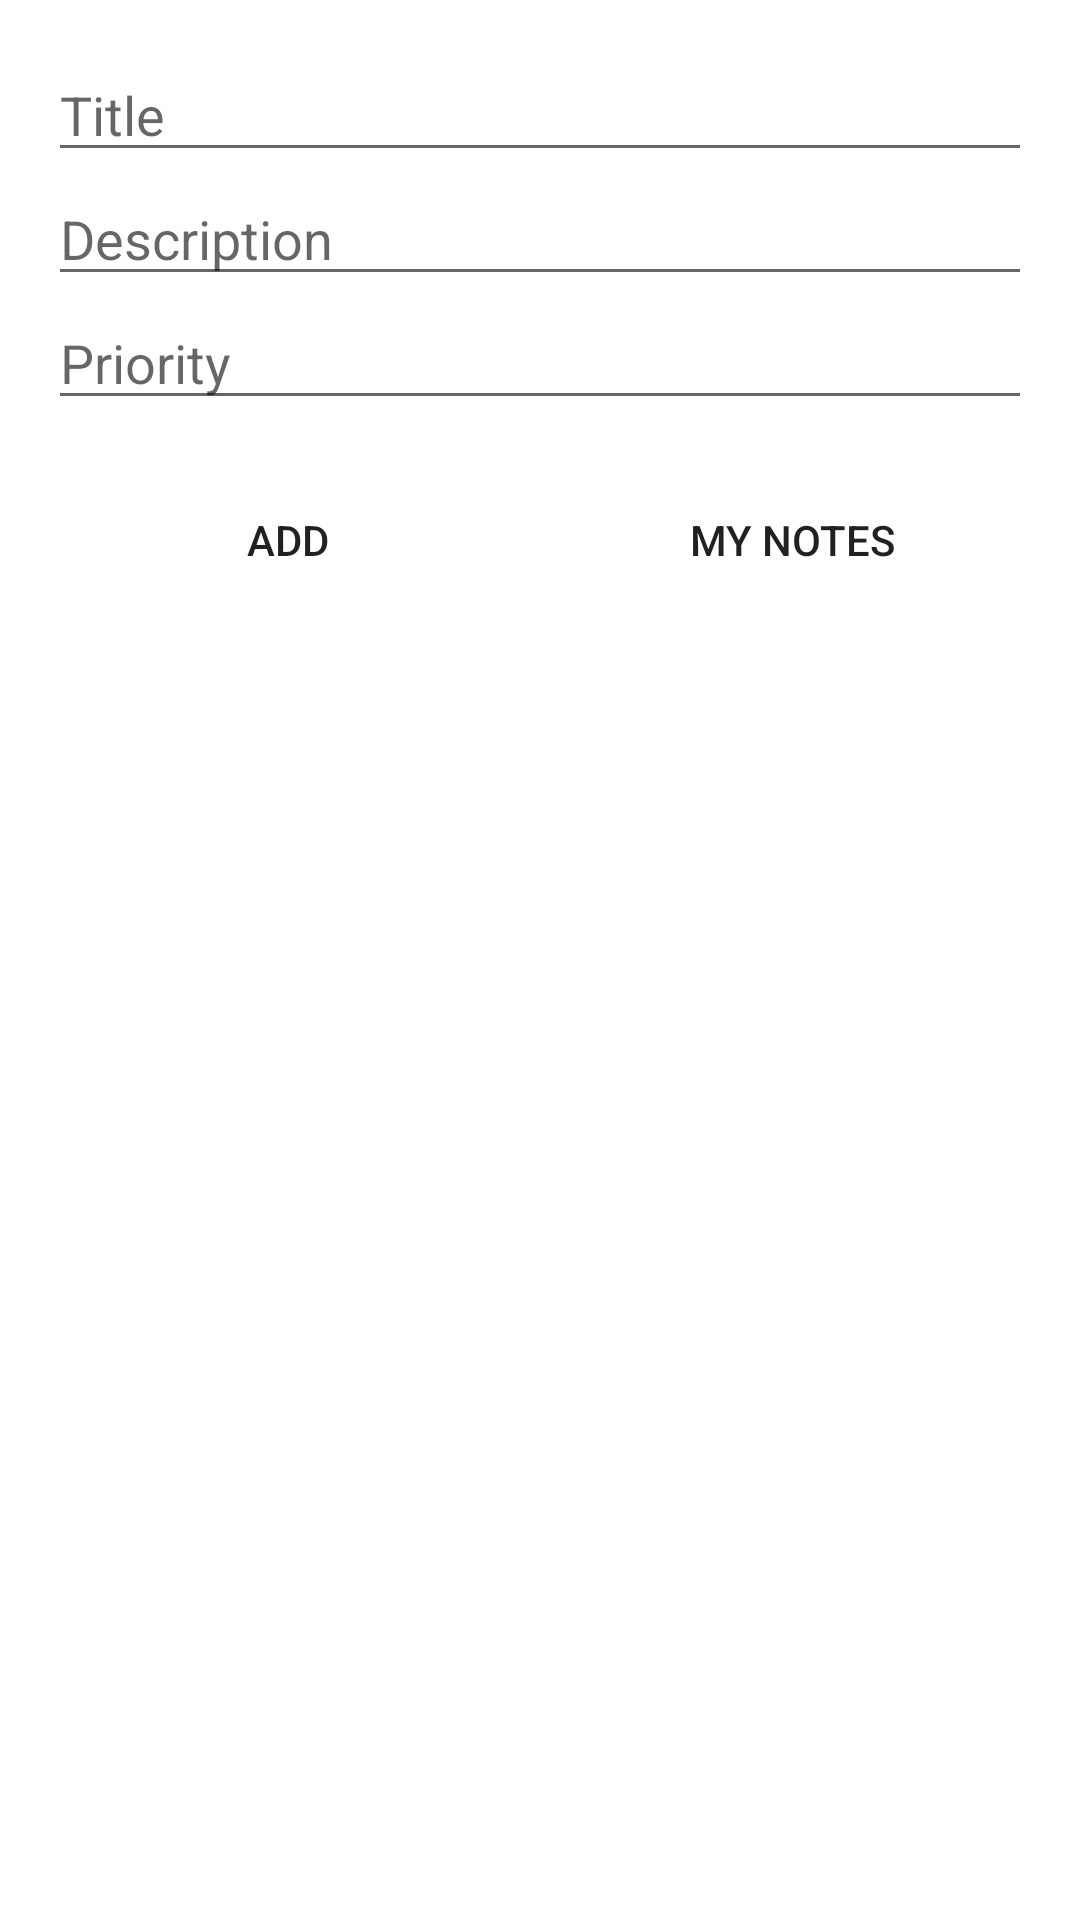

Here is an Android app screen rendered from its layout file. Give the layout XML and the strings, colors and styles it references.
<!-- AndroidManifest.xml: application theme Theme.Firebasedemo -->
<!-- res/layout/activity_main.xml -->
<?xml version="1.0" encoding="utf-8"?>
<LinearLayout
    xmlns:android="http://schemas.android.com/apk/res/android"
    xmlns:tools="http://schemas.android.com/tools"
    android:layout_width="match_parent"
    android:layout_height="match_parent"
    android:orientation="vertical"
    android:padding="16dp"
    tools:context=".MainActivity">

    <EditText
        android:id="@+id/edit_text_title"
        android:layout_width="match_parent"
        android:layout_height="wrap_content"
        android:inputType="text"
        android:hint="Title" />

    <EditText
        android:id="@+id/edit_text_description"
        android:layout_width="match_parent"
        android:layout_height="wrap_content"
        android:inputType="text"
        android:hint="Description" />

    <EditText
        android:id="@+id/edit_text_priority"
        android:layout_width="match_parent"
        android:layout_height="wrap_content"
        android:inputType="number"
        android:hint="Priority" />

    <LinearLayout
        android:layout_width="match_parent"
        android:layout_height="wrap_content"
        android:orientation="horizontal"
        android:layout_marginTop="16dp"
        android:gravity="center_horizontal">

        <Button
            android:id="@+id/btn_save"
            android:layout_width="0dp"
            android:layout_height="wrap_content"
            android:layout_weight="1"
            android:background="@drawable/rounded_button_background"
            android:onClick="addNote"
            android:text="ADD" />

        <Button
            android:id="@+id/btn_load"
            android:layout_width="0dp"
            android:layout_height="wrap_content"
            android:layout_marginStart="8dp"
            android:layout_marginLeft="8dp"
            android:layout_weight="1"
            android:background="@drawable/rounded_button_background"
            android:onClick="loadNotes"
            android:text="MY NOTES" />

    </LinearLayout>

    <androidx.core.widget.NestedScrollView
        android:layout_width="match_parent"
        android:layout_height="0dp"
        android:layout_weight="1">

        <TextView
            android:id="@+id/text_view_data"
            android:layout_width="match_parent"
            android:layout_height="wrap_content" />

    </androidx.core.widget.NestedScrollView>

</LinearLayout>
<!-- resources referenced by this layout -->
<resources>
  <!-- drawable rounded_button_background (drawable) -->
  <shape xmlns:android="http://schemas.android.com/apk/res/android"
      android:shape="rectangle">
      <corners android:radius="16dp" />
  
  </shape>
  <style name="Theme.Firebasedemo" parent="Theme.MaterialComponents.DayNight.DarkActionBar">
          
          <item name="colorPrimary">@color/purple_500</item>
          <item name="colorPrimaryVariant">@color/purple_700</item>
          <item name="colorOnPrimary">@color/white</item>
          
          <item name="colorSecondary">@color/teal_200</item>
          <item name="colorSecondaryVariant">@color/teal_700</item>
          <item name="colorOnSecondary">@color/black</item>
          
          <item name="android:statusBarColor">?attr/colorPrimaryVariant</item>
          
      </style>
  <!-- not gathered from this repository: default colours our renderer supplied (Android Studio template values) -->
  <color name="purple_500">#FF6200EE</color>
  <color name="purple_700">#FF3700B3</color>
  <color name="teal_200">#FF03DAC5</color>
  <color name="teal_700">#FF018786</color>
  <color name="black">#FF000000</color>
  <color name="white">#FFFFFFFF</color>
</resources>
